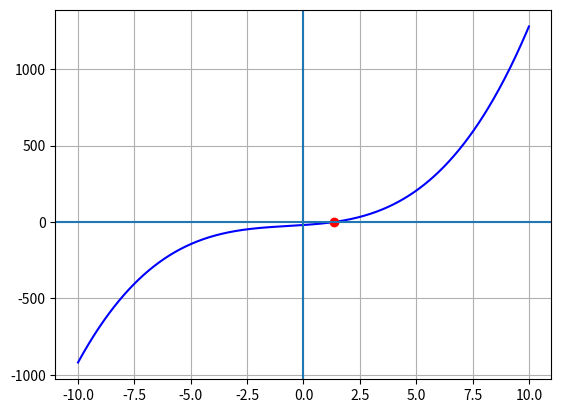

Write the Python code that produced this figure.
# Método de Newton-Raphson

import numpy as np
import matplotlib.pyplot as plt

# INGRESO
fx  = lambda x: x**3 + 2*(x**2) + 10*x - 20
dfx = lambda x: 3*(x**2) + 4*x +10
x = np.linspace(-10,10,1000)
x0 = 1
error = 0.001

# PROCEDIMIENTO
tabla = []
deltax = 0.002
xi = x0
while (error<deltax):
    xnuevo = xi - fx(xi)/dfx(xi)
    deltax = abs(xnuevo-xi)
    p1=dfx(xi)**2-fx(xi)*((6*xi)+4)
    gx= abs((p1/dfx(xi)**2)-1)
    print('g(x)', gx)
    tabla.append([xi,xnuevo, deltax ,gx])
    xi = xnuevo
    print('Deltax',deltax)

# convierte la lista a un arreglo.
tabla = np.array(tabla)
n = len(tabla)
fi = fx(x)
# SALIDA
print(['xi', 'xnuevo', 'deltax','g(x)'])
np.set_printoptions(precision = 4)
np.set_printoptions(suppress=True)
print(tabla)
print('raiz en: ', xi)
print('con error de: ',deltax)
plt.plot(x,fi,'b')
plt.plot(xi,0,'ro')
plt.axvline(x=0, ymin=-10, ymax=10)
plt.axhline(y=0, xmin=-10, xmax=10)
plt.grid()
plt.show()
